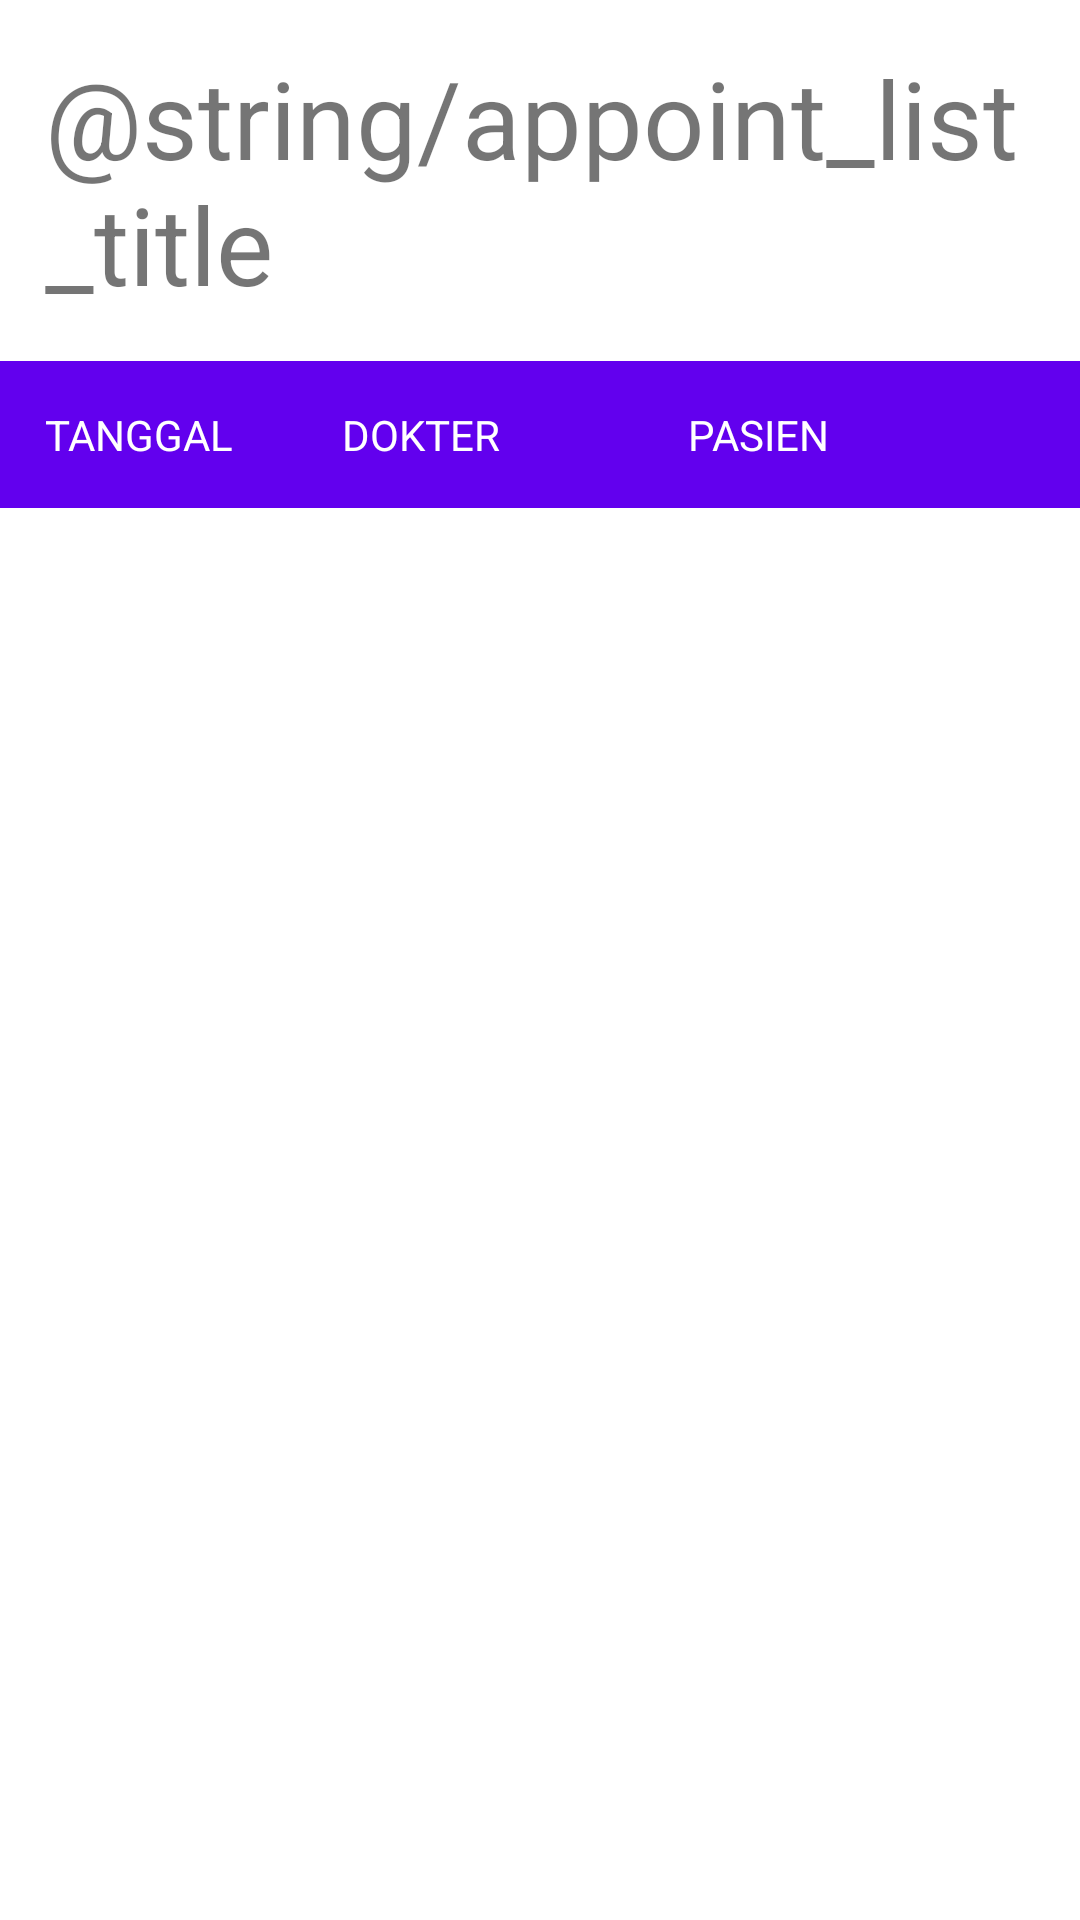

Write the Android layout XML for this screen, with the resource values it uses.
<!-- AndroidManifest.xml: application theme Theme.TB01 -->
<!-- res/layout/fragment_appointment_list.xml -->
<?xml version="1.0" encoding="utf-8"?>
<RelativeLayout xmlns:android="http://schemas.android.com/apk/res/android"
    android:layout_width="match_parent"
    android:layout_height="match_parent">

    <RelativeLayout
        android:id="@+id/ll_title"
        android:layout_width="match_parent"
        android:layout_height="wrap_content">

        <TextView
            android:id="@+id/tv_title"
            android:layout_width="wrap_content"
            android:layout_height="wrap_content"
            android:layout_alignParentStart="true"
            android:padding="@dimen/list_item_padding"
            android:text="@string/appoint_list_title"
            android:textSize="@dimen/title_size" />

        <LinearLayout
            android:layout_width="match_parent"
            android:layout_height="wrap_content"
            android:layout_below="@+id/tv_title"
            android:background="?colorPrimary"
            android:orientation="horizontal"
            android:padding="@dimen/list_item_padding"
            android:paddingVertical="@dimen/list_item_padding"
            android:weightSum="20">

            <TextView
                android:layout_width="0px"
                android:layout_height="wrap_content"
                android:layout_gravity="center_vertical"
                android:layout_weight="6"
                android:text="TANGGAL"
                android:textColor="@color/white" />

            <TextView
                android:layout_width="0px"
                android:layout_height="wrap_content"
                android:layout_gravity="center_vertical"
                android:layout_weight="7"
                android:text="DOKTER"
                android:textColor="@color/white" />

            <TextView
                android:layout_width="0px"
                android:layout_height="wrap_content"
                android:layout_gravity="center_vertical"
                android:layout_weight="7"
                android:text="PASIEN"
                android:textColor="@color/white" />

        </LinearLayout>
    </RelativeLayout>

    <ListView
        android:id="@+id/list_appointment"
        android:layout_width="match_parent"
        android:layout_height="wrap_content"
        android:layout_below="@+id/ll_title" />
</RelativeLayout>
<!-- resources referenced by this layout -->
<resources>
  <color name="white">#FFFFFFFF</color>
  <dimen name="list_item_padding">15dp</dimen>
  <dimen name="title_size">36sp</dimen>
  <style name="Theme.TB01" parent="Theme.MaterialComponents.DayNight.DarkActionBar">
          
          <item name="colorPrimary">@color/purple_500</item>
          <item name="colorPrimaryVariant">@color/purple_700</item>
          <item name="colorOnPrimary">@color/white</item>
          
          <item name="colorSecondary">@color/teal_200</item>
          <item name="colorSecondaryVariant">@color/teal_700</item>
          <item name="colorOnSecondary">@color/black</item>
          
          <item name="android:statusBarColor">?attr/colorPrimaryVariant</item>
          
          <item name="windowActionBar">false</item>
          <item name="windowNoTitle">true</item>
      </style>
  <color name="purple_500">#FF6200EE</color>
  <color name="purple_700">#FF3700B3</color>
  <color name="teal_200">#FF03DAC5</color>
  <color name="teal_700">#FF018786</color>
  <color name="black">#FF000000</color>
</resources>
